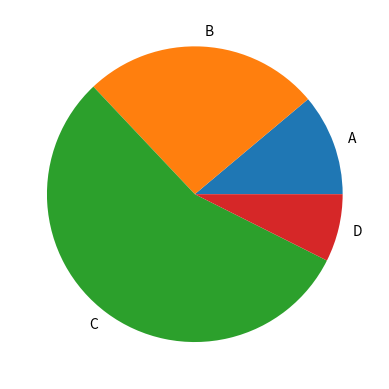

The script that saved this image:
# [redacted]

import matplotlib.pyplot as plt 

labels =("A", "B", "C", "D")
sizes =[15,35,75,10]
plt.pie(sizes,labels=labels)
plt.show()